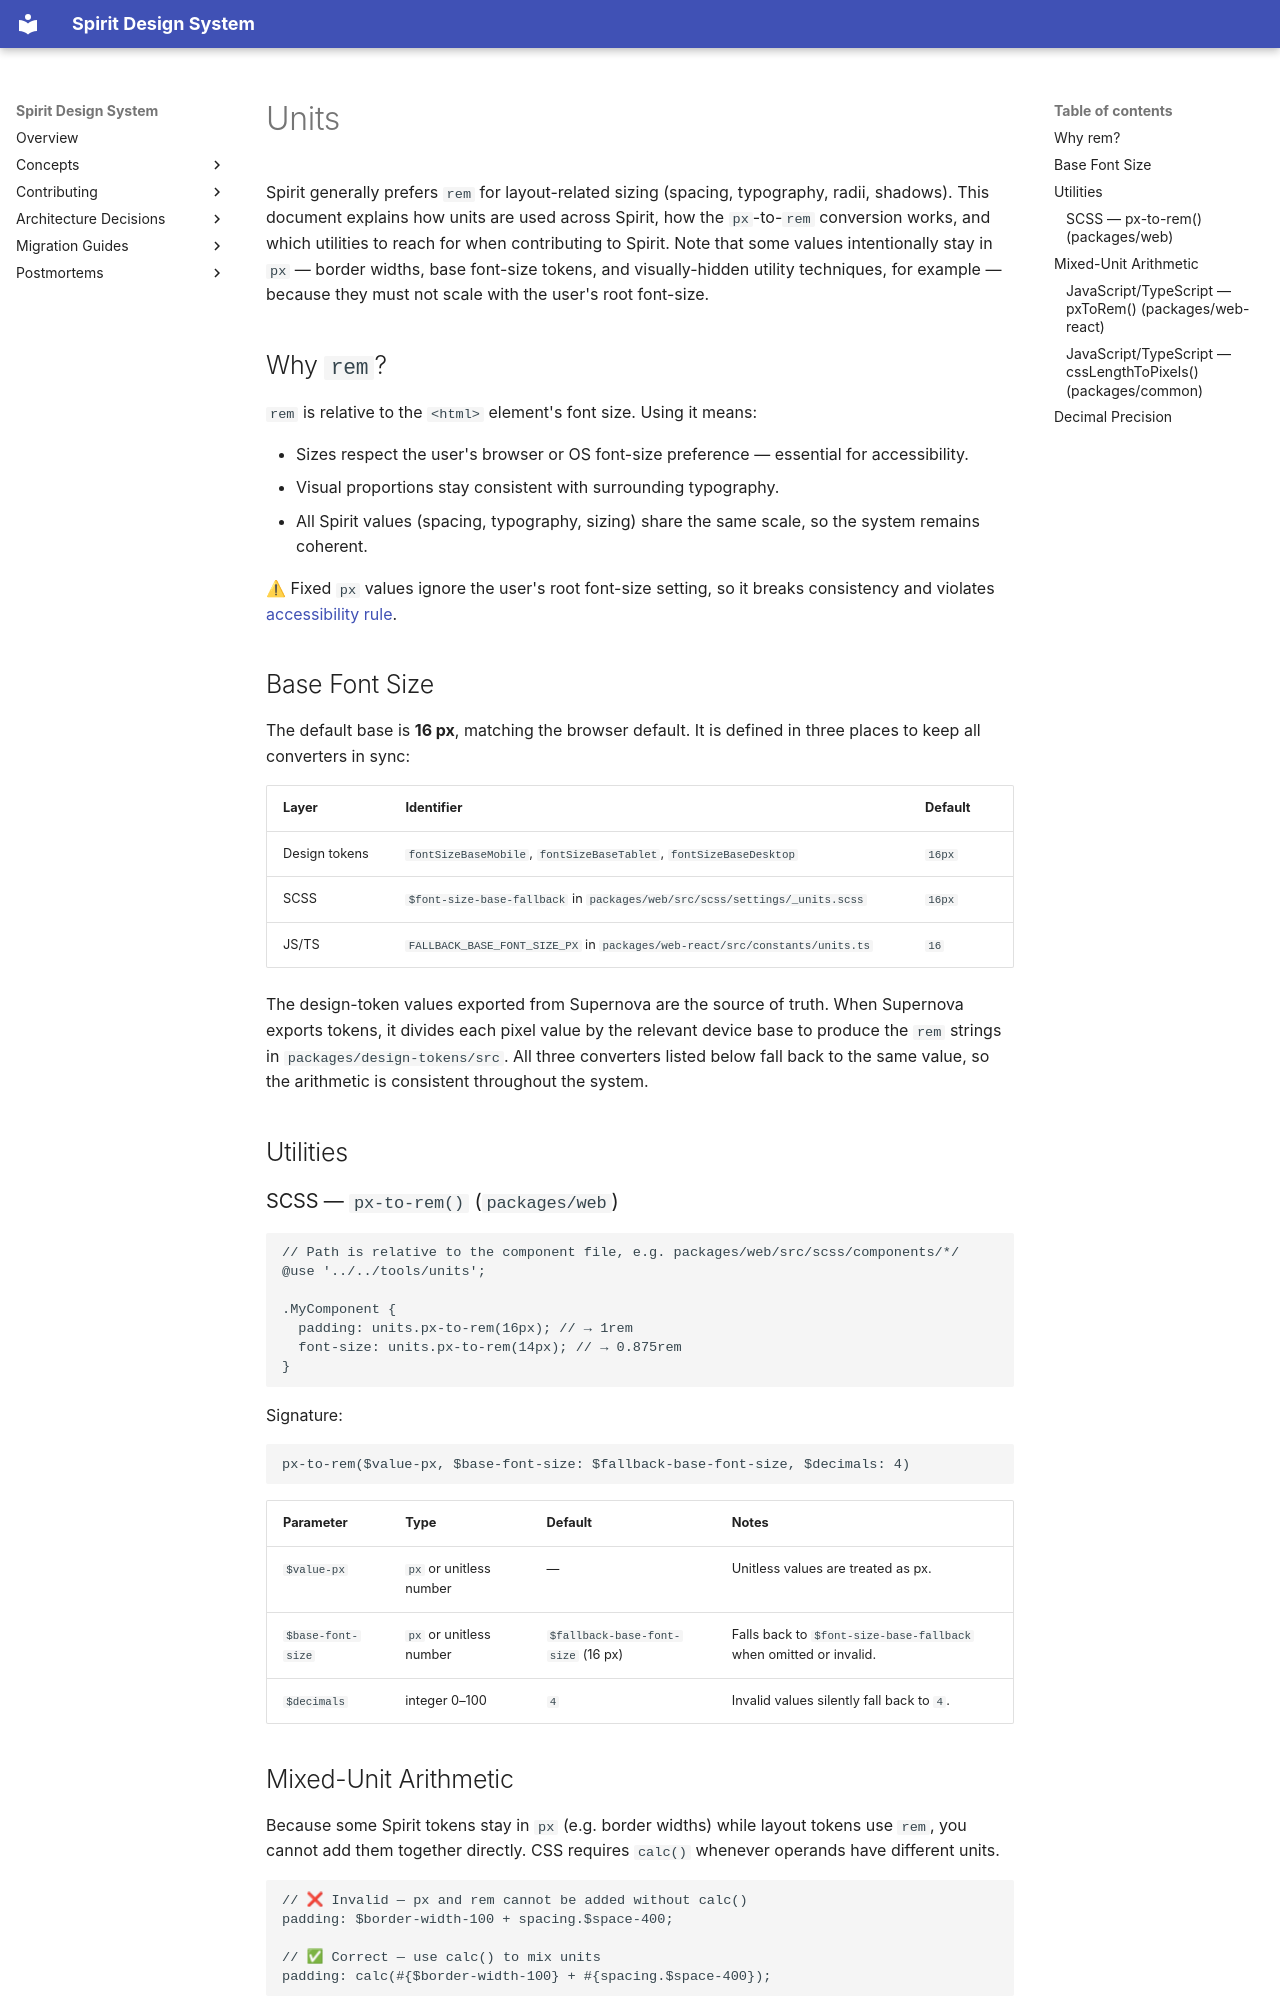

repository: alma-oss/spirit-design-system · page: contribution/units/index.html · generator: mkdocs

# Units

Spirit generally prefers `rem` for layout-related sizing (spacing, typography, radii, shadows).
This document explains how units are used across Spirit, how the `px`-to-`rem` conversion works,
and which utilities to reach for when contributing to Spirit. Note that some values intentionally
stay in `px` — border widths, base font-size tokens, and visually-hidden utility techniques, for
example — because they must not scale with the user's root font-size.

## Why `rem`?

`rem` is relative to the `<html>` element's font size. Using it means:

- Sizes respect the user's browser or OS font-size preference — essential for accessibility.
- Visual proportions stay consistent with surrounding typography.
- All Spirit values (spacing, typography, sizing) share the same scale, so the system remains coherent.

⚠ Fixed `px` values ignore the user's root font-size setting, so it breaks consistency and violates [accessibility rule][wcag-resize-text].

## Base Font Size

The default base is **16 px**, matching the browser default. It is defined in three places to keep all
converters in sync:

| Layer         | Identifier                                                                  | Default |
| ------------- | --------------------------------------------------------------------------- | ------- |
| Design tokens | `fontSizeBaseMobile`, `fontSizeBaseTablet`, `fontSizeBaseDesktop`           | `16px`  |
| SCSS          | `$font-size-base-fallback` in `packages/web/src/scss/settings/_units.scss`  | `16px`  |
| JS/TS         | `FALLBACK_BASE_FONT_SIZE_PX` in `packages/web-react/src/constants/units.ts` | `16`    |

The design-token values exported from Supernova are the source of truth. When Supernova exports tokens,
it divides each pixel value by the relevant device base to produce the `rem` strings in
`packages/design-tokens/src`. All three converters listed below fall back to the same value, so the
arithmetic is consistent throughout the system.

## Utilities

### SCSS — `px-to-rem()` (`packages/web`)

```scss
// Path is relative to the component file, e.g. packages/web/src/scss/components/*/
@use '../../tools/units';

.MyComponent {
  padding: units.px-to-rem(16px); // → 1rem
  font-size: units.px-to-rem(14px); // → 0.875rem
}
```

Signature:

```scss
px-to-rem($value-px, $base-font-size: $fallback-base-font-size, $decimals: 4)
```

| Parameter         | Type                    | Default                            | Notes                                                             |
| ----------------- | ----------------------- | ---------------------------------- | ----------------------------------------------------------------- |
| `$value-px`       | `px` or unitless number | —                                  | Unitless values are treated as px.                                |
| `$base-font-size` | `px` or unitless number | `$fallback-base-font-size` (16 px) | Falls back to `$font-size-base-fallback` when omitted or invalid. |
| `$decimals`       | integer 0–100           | `4`                                | Invalid values silently fall back to `4`.                         |
